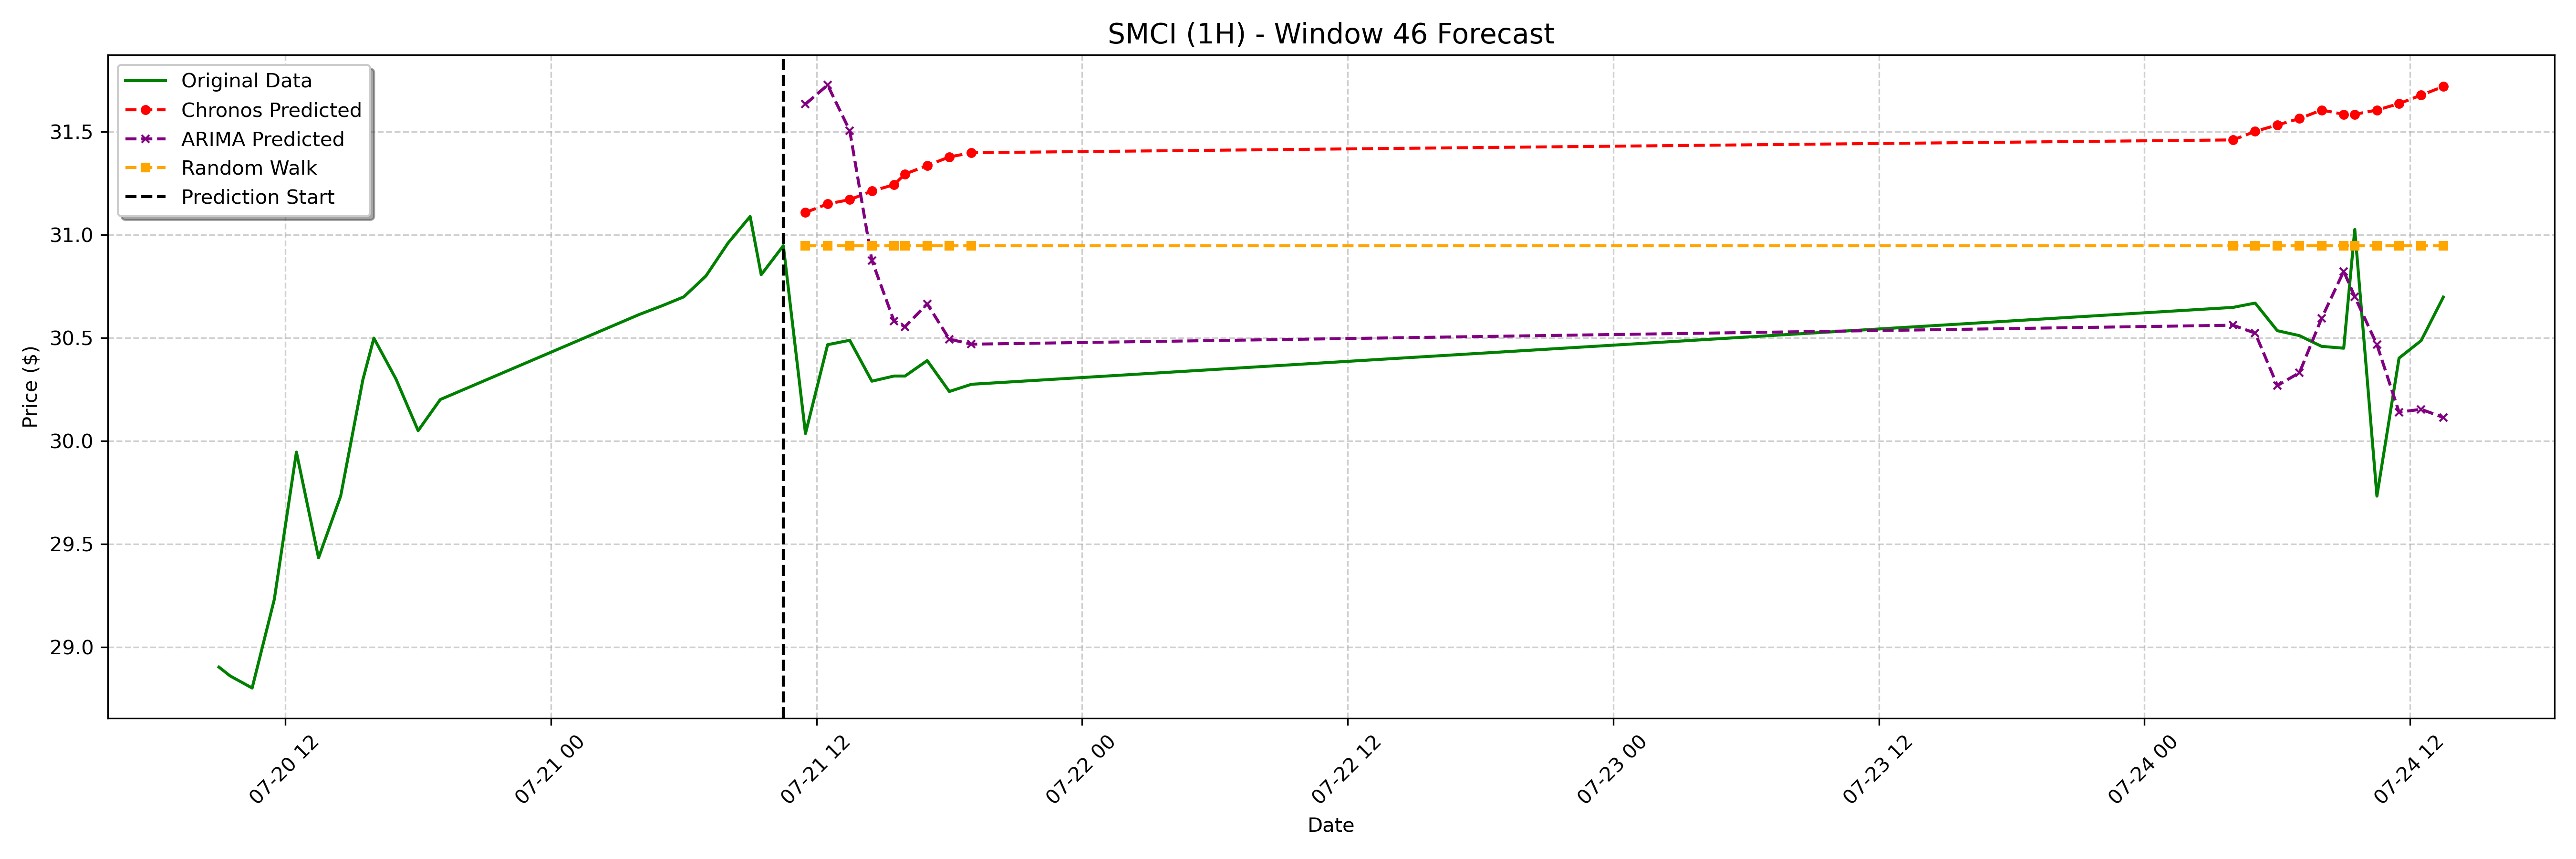

The table this chart was drawn from, first rows:
date, actual, chronos_forecast, arima_forecast, random_walk_forecast
2023-07-21 11:30:00-04:00, 30.04, 31.11, 31.63, 30.95
2023-07-21 12:30:00-04:00, 30.47, 31.15, 31.73, 30.95
2023-07-21 13:30:00-04:00, 30.49, 31.17, 31.51, 30.95
2023-07-21 14:30:00-04:00, 30.29, 31.21, 30.88, 30.95
2023-07-21 15:30:00-04:00, 30.31, 31.24, 30.58, 30.95
2023-07-21 16:00:00-04:00, 30.31, 31.29, 30.55, 30.95
2023-07-21 17:00:00-04:00, 30.39, 31.34, 30.67, 30.95
2023-07-21 18:00:00-04:00, 30.24, 31.38, 30.49, 30.95
2023-07-21 19:00:00-04:00, 30.27, 31.4, 30.47, 30.95
2023-07-24 04:00:00-04:00, 30.65, 31.46, 30.56, 30.95
2023-07-24 05:00:00-04:00, 30.67, 31.5, 30.52, 30.95
2023-07-24 06:00:00-04:00, 30.54, 31.53, 30.27, 30.95
2023-07-24 07:00:00-04:00, 30.51, 31.56, 30.33, 30.95
2023-07-24 08:00:00-04:00, 30.46, 31.61, 30.59, 30.95
2023-07-24 09:00:00-04:00, 30.45, 31.58, 30.82, 30.95
2023-07-24 09:30:00-04:00, 31.03, 31.58, 30.7, 30.95
2023-07-24 10:30:00-04:00, 29.73, 31.61, 30.47, 30.95
2023-07-24 11:30:00-04:00, 30.4, 31.64, 30.14, 30.95
2023-07-24 12:30:00-04:00, 30.49, 31.68, 30.15, 30.95
2023-07-24 13:30:00-04:00, 30.7, 31.72, 30.11, 30.95
